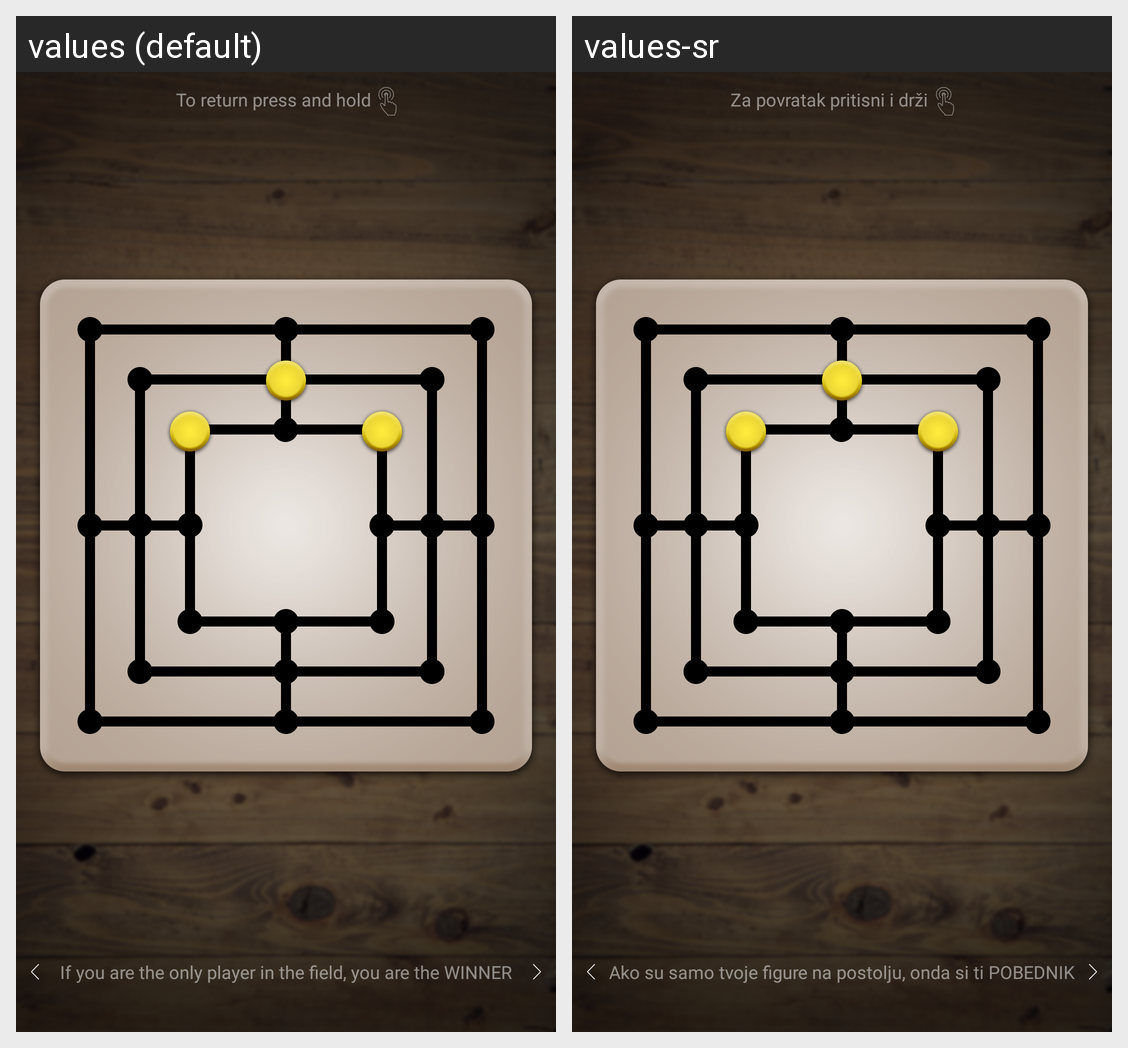

Translations of the strings shown on this Android screen, per locale in the grid:
Android screen res/layout/fragment_board_tips_fifth.xml rendered under 2 locales, left to right: values (default), values-sr. Device: Nexus 5 (rendered at 1080×1920; each locale shown at half size, 540×960, under a caption strip naming it); theme AppTheme.
Strings drawn on this screen, with the default value and each locale's value (text and hints the layout hard-codes, and strings that could not be matched under every locale, appear in the picture but are not listed):

board_fragment_pause_tip
  values: To return press and hold
  values-sr: Za povratak pritisni i drži

board_fragment_tips_fifth_message
  values: If you are the only player in the field, you are the WINNER
  values-sr: Ako su samo tvoje figure na postolju, onda si ti POBEDNIK
